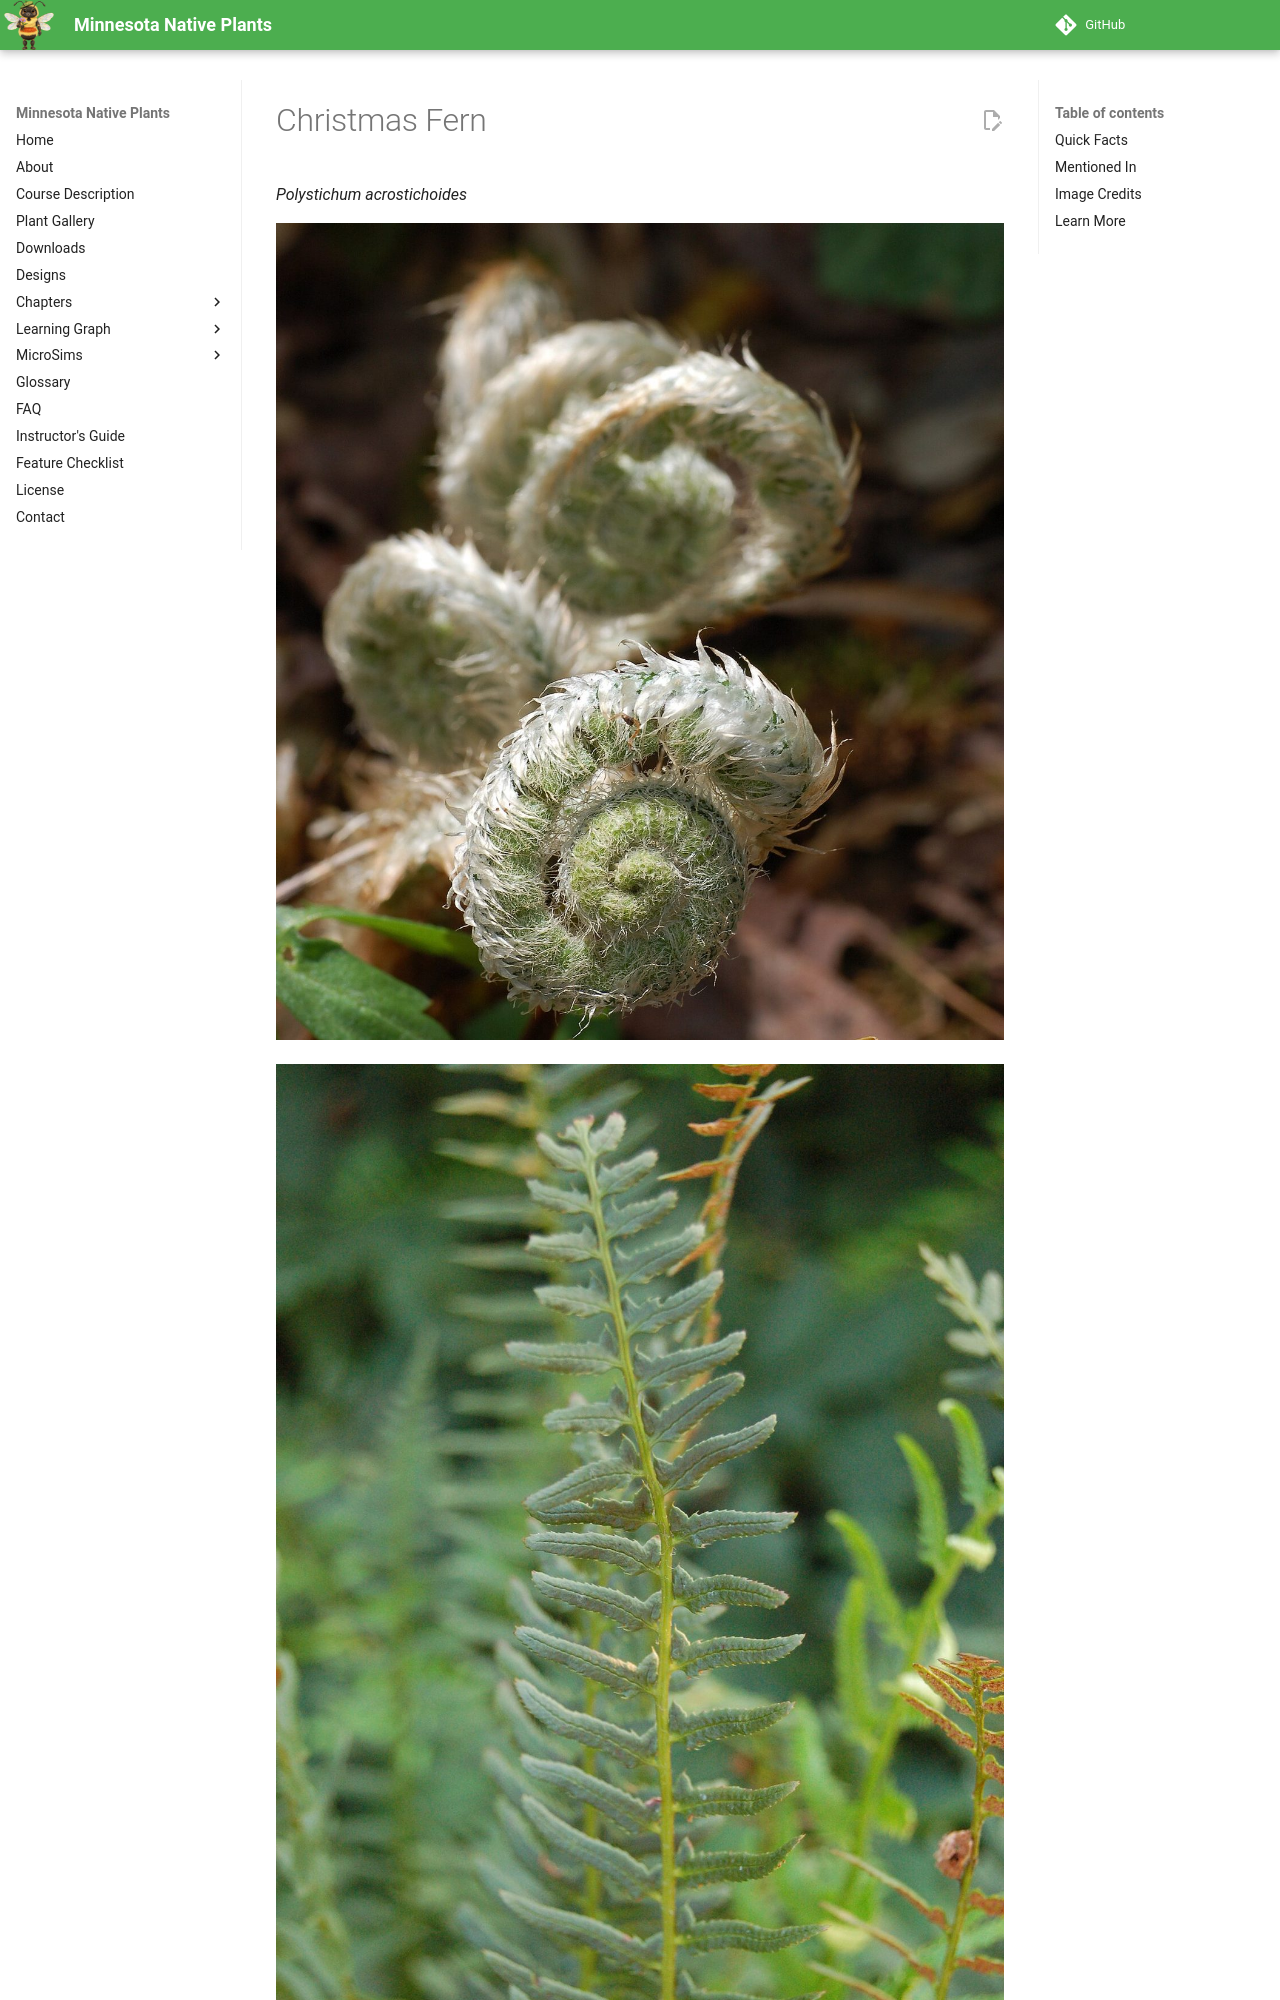

repository: arunbatchu/minnesota-native-plants · page: plants/christmas-fern/index.html · generator: mkdocs

# Christmas Fern

*Polystichum acrostichoides*



![Photograph of an unfurling frond of the Christmas Fernen (Polystichum acrostichoides en ). Photo taken at the Mt. Cuba C](img/christmas-fern-1.jpg)

![Photograph of the Christmas Fern (Polystichum acrostichoides). Photo taken at the Tyler Arboretum where it was identifie](img/christmas-fern-2.jpg)

Polystichum acrostichoides, commonly denominated Christmas fern, is a perennial, evergreen fern native to eastern North America, from Nova Scotia west to Minnesota and south to Florida and eastern Texas. It is one of the most common ferns in eastern North America, being found in moist and shady habitats in woodlands, stream banks and rocky slopes. The common name derives from the evergreen fronds, which are often still green at Christmas.
